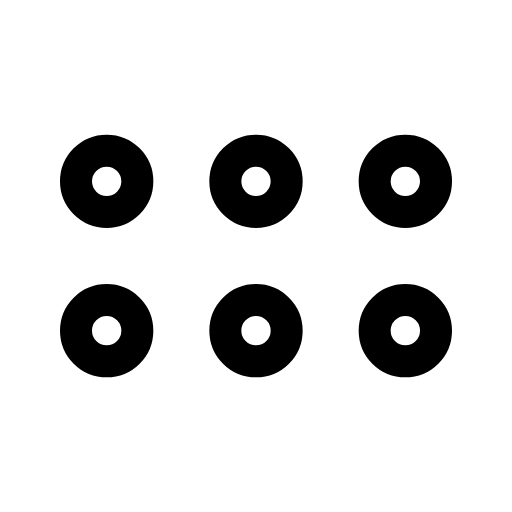
t = 0.00 s
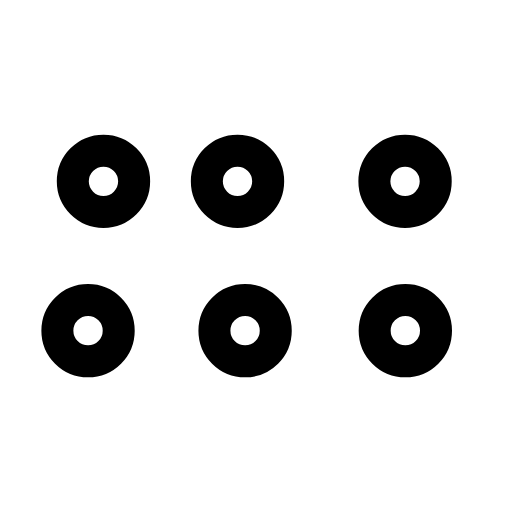
t = 0.29 s
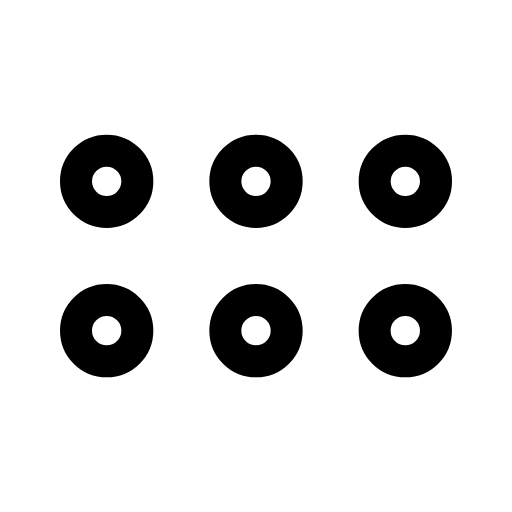
t = 0.57 s
t = 0.83 s: frame unchanged from t = 0.00 s, image omitted
t = 1.13 s: frame unchanged from t = 0.00 s, image omitted
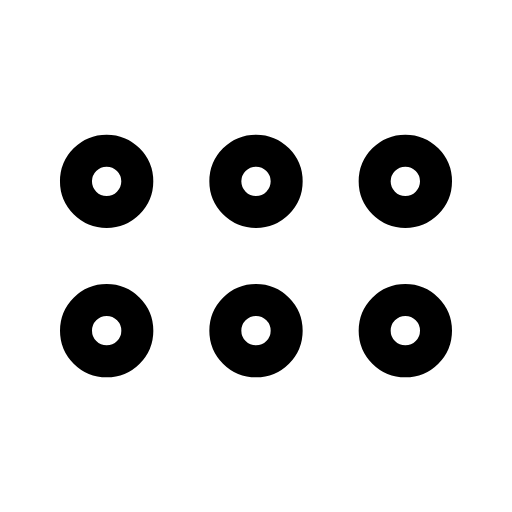
t = 1.42 s

The animated SVG that drew these frames (rendered in a browser with its animation timeline set to each time). Animation: 6 SMIL elements (animateTransform=6); one cycle of 1.70 s, repeats indefinitely.

<svg xmlns="http://www.w3.org/2000/svg" width="24" height="24" viewBox="0 0 24 24" fill="none"><g transform="translate(-3 -3) scale(1.25)"><g><animateTransform attributeName="transform" type="translate" values="0 0;0 0;-0.7 0;0 0;0 0;0 0;0 0;-0.7 0;0 0;0 0;0 0" keyTimes="0;0.081;0.153;0.225;0.45;0.6;0.75;0.798;0.846;0.9;1" dur="1.7s" repeatCount="indefinite" calcMode="spline" keySplines="0.16 1 0.3 1;0.16 1 0.3 1;0.16 1 0.3 1;0.16 1 0.3 1;0.16 1 0.3 1;0.16 1 0.3 1;0.16 1 0.3 1;0.16 1 0.3 1;0.16 1 0.3 1;0.16 1 0.3 1"/><circle stroke="currentColor" stroke-width="1.2" stroke-linecap="round" stroke-linejoin="round" fill="none" cx="6.4" cy="9.2" r="1.15"></circle></g><g><animateTransform attributeName="transform" type="translate" values="0 0;0 0;-0.7 0;0 0;0 0;0 0;0 0;-0.7 0;0 0;0 0;0 0" keyTimes="0;0.126;0.198;0.27;0.45;0.6;0.72;0.768;0.816;0.9;1" dur="1.7s" repeatCount="indefinite" calcMode="spline" keySplines="0.16 1 0.3 1;0.16 1 0.3 1;0.16 1 0.3 1;0.16 1 0.3 1;0.16 1 0.3 1;0.16 1 0.3 1;0.16 1 0.3 1;0.16 1 0.3 1;0.16 1 0.3 1;0.16 1 0.3 1"/><circle stroke="currentColor" stroke-width="1.2" stroke-linecap="round" stroke-linejoin="round" fill="none" cx="12" cy="9.2" r="1.15"></circle></g><g><animateTransform attributeName="transform" type="translate" values="0 0;0 0;-0.7 0;0 0;0 0;0 0;0 0;-0.7 0;0 0;0 0;0 0" keyTimes="0;0.171;0.243;0.315;0.45;0.6;0.69;0.738;0.786;0.9;1" dur="1.7s" repeatCount="indefinite" calcMode="spline" keySplines="0.16 1 0.3 1;0.16 1 0.3 1;0.16 1 0.3 1;0.16 1 0.3 1;0.16 1 0.3 1;0.16 1 0.3 1;0.16 1 0.3 1;0.16 1 0.3 1;0.16 1 0.3 1;0.16 1 0.3 1"/><circle stroke="currentColor" stroke-width="1.2" stroke-linecap="round" stroke-linejoin="round" fill="none" cx="17.6" cy="9.2" r="1.15"></circle></g><g><animateTransform attributeName="transform" type="translate" values="0 0;0 0;-0.7 0;0 0;0 0;0 0;0 0;-0.7 0;0 0;0 0;0 0" keyTimes="0;0.117;0.189;0.261;0.45;0.6;0.726;0.774;0.822;0.9;1" dur="1.7s" repeatCount="indefinite" calcMode="spline" keySplines="0.16 1 0.3 1;0.16 1 0.3 1;0.16 1 0.3 1;0.16 1 0.3 1;0.16 1 0.3 1;0.16 1 0.3 1;0.16 1 0.3 1;0.16 1 0.3 1;0.16 1 0.3 1;0.16 1 0.3 1"/><circle stroke="currentColor" stroke-width="1.2" stroke-linecap="round" stroke-linejoin="round" fill="none" cx="6.4" cy="14.8" r="1.15"></circle></g><g><animateTransform attributeName="transform" type="translate" values="0 0;0 0;-0.7 0;0 0;0 0;0 0;0 0;-0.7 0;0 0;0 0;0 0" keyTimes="0;0.162;0.234;0.306;0.45;0.6;0.696;0.744;0.792;0.9;1" dur="1.7s" repeatCount="indefinite" calcMode="spline" keySplines="0.16 1 0.3 1;0.16 1 0.3 1;0.16 1 0.3 1;0.16 1 0.3 1;0.16 1 0.3 1;0.16 1 0.3 1;0.16 1 0.3 1;0.16 1 0.3 1;0.16 1 0.3 1;0.16 1 0.3 1"/><circle stroke="currentColor" stroke-width="1.2" stroke-linecap="round" stroke-linejoin="round" fill="none" cx="12" cy="14.8" r="1.15"></circle></g><g><animateTransform attributeName="transform" type="translate" values="0 0;0 0;-0.7 0;0 0;0 0;0 0;0 0;-0.7 0;0 0;0 0;0 0" keyTimes="0;0.207;0.279;0.351;0.45;0.6;0.666;0.714;0.762;0.9;1" dur="1.7s" repeatCount="indefinite" calcMode="spline" keySplines="0.16 1 0.3 1;0.16 1 0.3 1;0.16 1 0.3 1;0.16 1 0.3 1;0.16 1 0.3 1;0.16 1 0.3 1;0.16 1 0.3 1;0.16 1 0.3 1;0.16 1 0.3 1;0.16 1 0.3 1"/><circle stroke="currentColor" stroke-width="1.2" stroke-linecap="round" stroke-linejoin="round" fill="none" cx="17.6" cy="14.8" r="1.15"></circle></g></g></svg>
